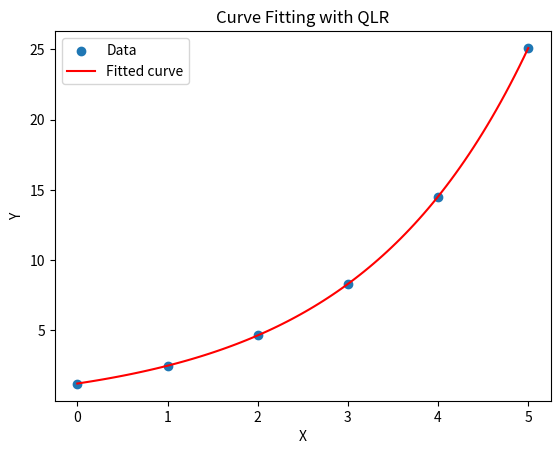

Write Python code to recreate this figure.
import numpy as np
from scipy.optimize import curve_fit
import matplotlib.pyplot as plt

def qlr_function(x, a, b, c):
    return a * np.exp(b * x) + c

# Muestra de datos
x_data = np.array([0, 1, 2, 3, 4, 5])
y_data = np.array([1.2, 2.5, 4.7, 8.3, 14.5, 25.1])

# Ejecutar la curva de encaje con QLR
params, params_covariance = curve_fit(qlr_function, x_data, y_data)

# Extraer los parametros ajustados
a_fit, b_fit, c_fit = params

# Generar la curva ajustada
x_fit = np.linspace(0, 5, 100)
y_fit = qlr_function(x_fit, a_fit, b_fit, c_fit)

# Trazar los datos originales y la curva ajustada
plt.scatter(x_data, y_data, label='Data')
plt.plot(x_fit, y_fit, color='red', label='Fitted curve')
plt.legend()
plt.xlabel('X')
plt.ylabel('Y')
plt.title('Curve Fitting with QLR')
plt.show()